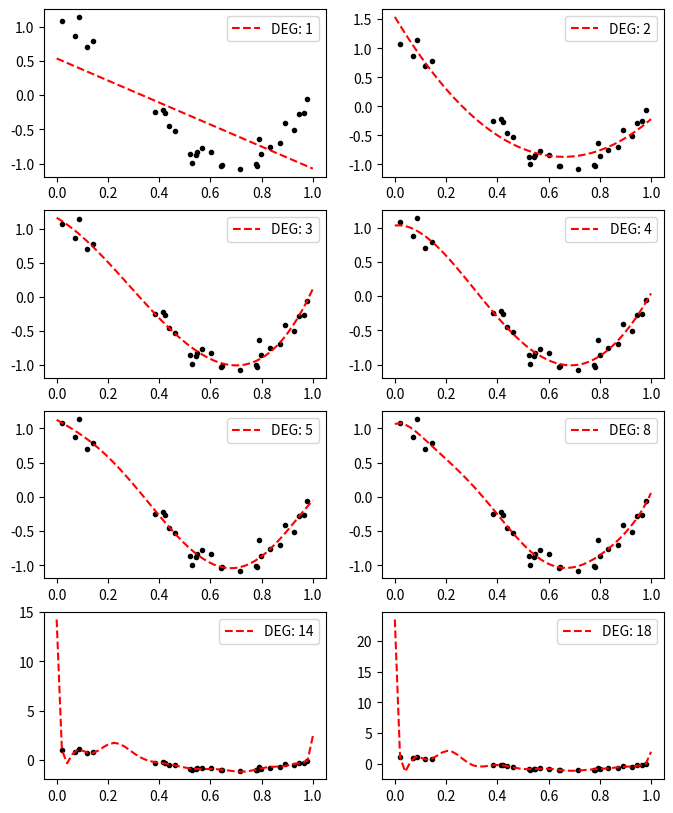

Here is the Python script that generated this plot:
import numpy as np
import matplotlib.pyplot as plt

x = [ 0.0202184,   0.07103606,  0.0871293,   0.11827443,  0.14335329,  0.38344152,  0.41466194,  0.4236548,   0.43758721,  0.46147936,  0.52184832,  0.52889492,  0.54488318,  0.5488135,   0.56804456,  0.60276338,  0.63992102,  0.64589411,  0.71518937,  0.77815675,  0.78052918,  0.79172504,  0.79915856,  0.83261985,  0.87001215,  0.891773,    0.92559664,  0.94466892,  0.96366276,  0.97861834]
y = [ 1.0819082, 0.87027612, 1.14386208,  0.70322051,  0.78494746, -0.25265944, -0.22066063, -0.26595867, -0.4562644,  -0.53001927, -0.86481449, -0.99462675, -0.87458603, -0.83407054, -0.77090649, -0.83476183, -1.03080067, -1.02544303, -1.0788268,  -1.00713288, -1.03009698, -0.63623922, -0.86230652, -0.75328767, -0.70023795, -0.41043495, -0.50486767, -0.27907117, -0.25994628, -0.06189804]

degs = [1, 2, 3, 4, 5, 8, 14, 18]
plt.figure(figsize=(8, 10))
new_x = np.linspace(0, 1)
for ix, deg in enumerate(degs):
    ax = plt.subplot(4, 2, ix+1)
    fit = np.poly1d(np.polyfit(x, y, deg))
    ax.plot(x, y, ".k")
    ax.plot(new_x, fit(new_x), "--r", label="DEG: {}".format(deg))
    ax.legend()
plt.savefig("0508-01-Overfit.png", bbox_inches='tight')
